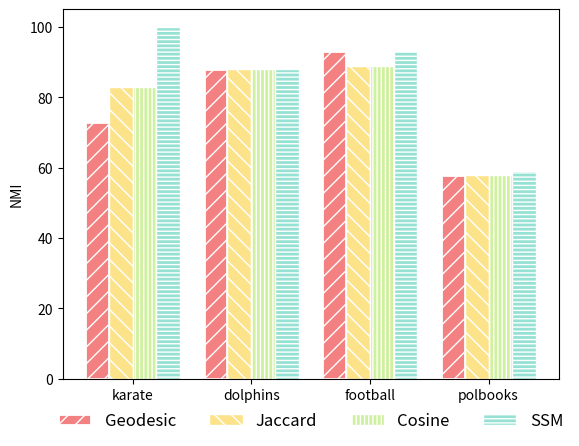

The matplotlib source for this figure:
import matplotlib
import matplotlib.pyplot as plt
import numpy as np

# plt.figure(figsize=(13, 4))
# 构造x轴刻度标签、数据
labels = ['karate', 'dolphins', 'football', 'polbooks']
data = [[73, 88, 93, 58],
        [83, 88, 89, 58],
        [83, 88, 89, 58],
        [100, 88, 93, 59]]
# mod
# data = [[31, 37, 59, 49],
#         [36, 37, 57, 49],
#         [36, 37, 55, 49],
#         [37, 38, 60, 49]]
# # #
# # f-score
# data = [[94, 98, 90, 82],
#         [96, 98, 88, 75],
#         [96, 98, 87, 76],
#         [100, 98, 92, 95]]

# 'red', 'orange', 'blue', 'green'
# 四组数据
x = np.arange(len(labels))  # x轴刻度标签位置
width = 0.2  # 柱子的宽度
# 计算每个柱子在x轴上的位置，保证x轴刻度标签居中
plt.bar(x - 1.5 * width, data[0], width, color='#F38181', label='Geodesic', edgecolor='white', linewidth=2, hatch='//')
plt.bar(x - 0.5 * width, data[1], width, color='#FCE38A', label='Jaccard', edgecolor='white', hatch='\\\\')
plt.bar(x + 0.5 * width, data[2], width, color='#cff09e', label='Cosine', edgecolor='white', hatch='||||')
plt.bar(x + 1.5 * width, data[3], width, color='#95E1D3', edgecolor='white', label='SSM', hatch='----')
# plt.bar(x - 1.5 * width, data[0], width, color='#96ceb4', label='Geodesic', edgecolor='white', linewidth=2, hatch='//')
# plt.bar(x - 0.5 * width, data[1], width, color='#ffeead', label='Jaccard', edgecolor='white', hatch='\\\\')
# plt.bar(x + 0.5 * width, data[2], width, color='#ffad60', label='Cosine', edgecolor='white', hatch='||||')
# plt.bar(x + 1.5 * width, data[3], width, color='#d9534f', edgecolor='white', label='SSM', hatch='----')
plt.ylabel('NMI')
# x轴刻度标签位置不进行计算
plt.xticks(x, labels=labels)
# plt.legend()
plt.legend(loc='upper center', bbox_to_anchor=(0.5, -0.05), ncol=4, frameon=False, fontsize=12)

# plt.show()
plt.savefig('sim_node_nmix_00.png',dpi=750, bbox_inches="tight")

plt.show()
